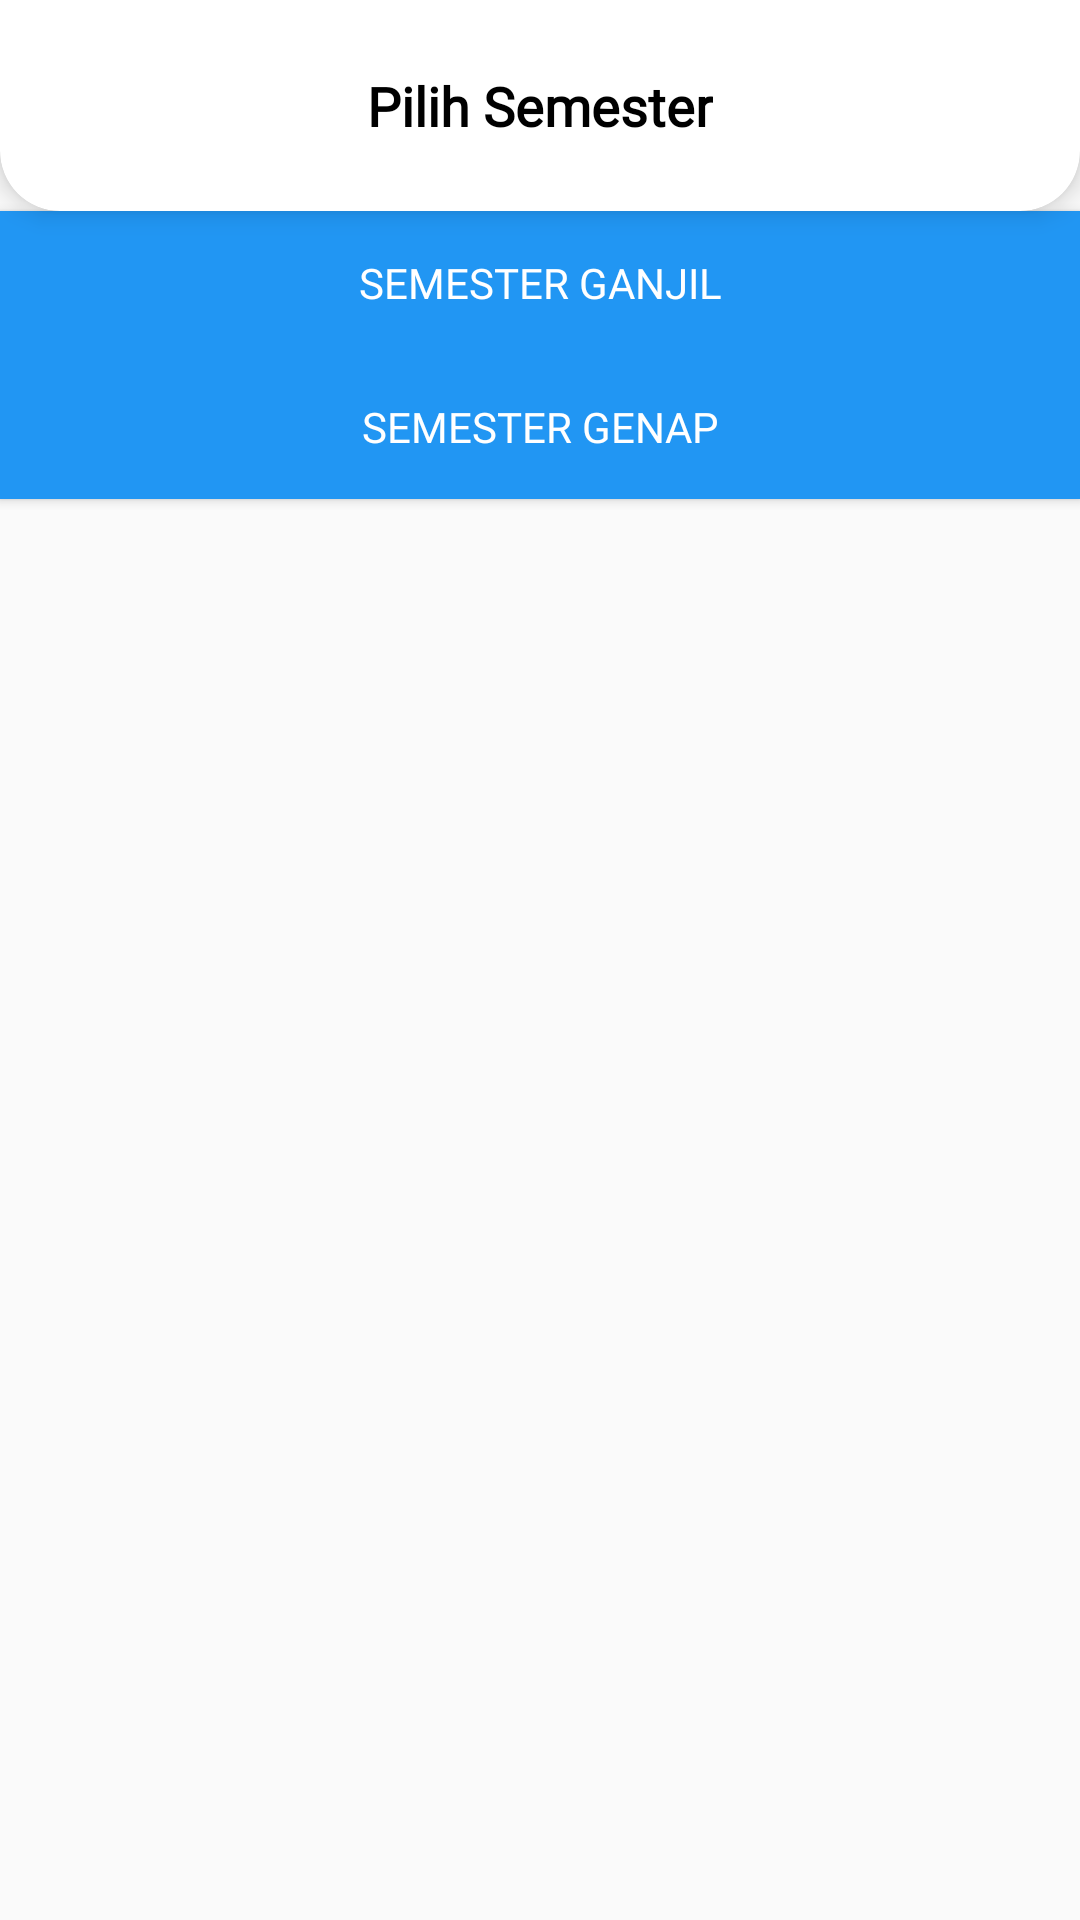

This screen was rendered from an Android layout file. Write that file and the resources it references.
<!-- AndroidManifest.xml: application theme Theme.DesainGrafis -->
<!-- res/layout/activity_materi.xml -->
<?xml version="1.0" encoding="utf-8"?>
<RelativeLayout xmlns:android="http://schemas.android.com/apk/res/android"
    xmlns:app="http://schemas.android.com/apk/res-auto"
    xmlns:tools="http://schemas.android.com/tools"
    android:layout_width="match_parent"
    android:layout_height="match_parent"
    android:orientation="vertical"
      tools:context=".Materi.MateriActivity">

        <LinearLayout
        android:layout_width="match_parent"
        android:layout_height="match_parent"
        android:orientation="vertical">

        <androidx.cardview.widget.CardView
            android:layout_width="match_parent"
            android:layout_height="100dp"
            android:layout_marginTop="-30dp"
            android:translationZ="3dp"
            app:cardCornerRadius="20dp">

            <RelativeLayout
                android:layout_width="match_parent"
                android:layout_height="match_parent"
                android:layout_marginLeft="20dp"
                android:layout_marginTop="30dp"
                android:layout_marginRight="20dp">

                <ImageView
                    android:id="@+id/back"
                    android:layout_width="40dp"
                    android:layout_height="40dp"
                    android:layout_centerVertical="true"
                    android:src="@drawable/ic_baseline_chevron_right_24"
                    android:rotation="180"
                    app:tint="@color/black" />

                <TextView
                    android:id="@+id/namaMateri"
                    android:layout_width="wrap_content"
                    android:layout_height="wrap_content"
                    android:layout_centerInParent="true"
                    android:fontFamily="@font/poppins_light"
                    android:text="Pilih Semester"
                    android:textColor="@color/black"
                    android:textSize="18dp"
                    android:textStyle="bold" />


            </RelativeLayout>

        </androidx.cardview.widget.CardView>

    <Button
       android:layout_margin="@dimen/_10sdp"
        android:layout_width="match_parent"
        android:layout_height="wrap_content"
        android:background="#2196F3"
        android:text="Semester Ganjil"
        android:fontFamily="@font/poppins_light"
        android:textColor="@color/white"
        android:id="@+id/materiSemGanjil"/>

    <Button
        android:layout_margin="@dimen/_10sdp"
        android:layout_width="match_parent"
        android:layout_height="wrap_content"
        android:background="#2196F3"
        android:text="Semester Genap"
        android:fontFamily="@font/poppins_light"
        android:textColor="@color/white"
        android:id="@+id/materiSemGenap"/>



</LinearLayout>
</RelativeLayout>
<!-- resources referenced by this layout -->
<resources>
  <color name="black">#FF000000</color>
  <color name="white">#FFFFFFFF</color>
  <style name="Theme.DesainGrafis" parent="Theme.MaterialComponents.DayNight.NoActionBar.Bridge">
          
          <item name="colorPrimary">@color/purple_200</item>
          <item name="colorPrimaryVariant">@color/purple_500</item>
          <item name="colorOnPrimary">@color/white</item>
          
          <item name="colorSecondary">@color/teal_200</item>
          <item name="colorSecondaryVariant">@color/teal_700</item>
          <item name="colorOnSecondary">@color/black</item>
          
          <item name="android:statusBarColor" tools:targetApi="l">?attr/colorPrimaryVariant</item>
          
      </style>
  <color name="purple_200">#007BFF</color>
  <color name="purple_500">#0984E3</color>
  <color name="teal_200">#FF03DAC5</color>
  <color name="teal_700">#FF018786</color>
</resources>
